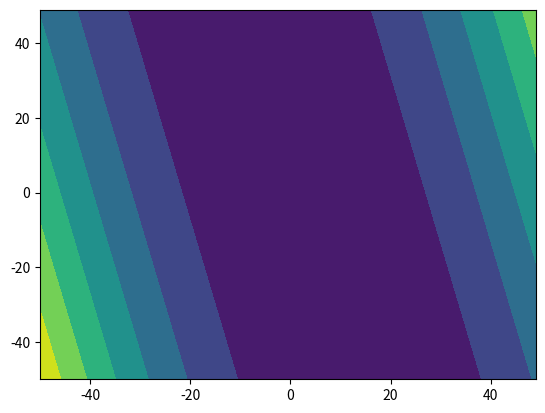

Recreate this plot in Python.
import numpy as np
import matplotlib.pyplot as plt

x = np.arange(0, 10)
y = 2*x+3
w, b = 0, 0


def costFunction(x, y, w, b):
    length = len(x)
    cost = (1/2*length)*(sum(w*x+b-y))**2
    return cost


extend = 50
bTest = np.arange(-extend, extend)
wTest = np.arange(-extend, extend)
costArray = np.array([])
count = 0
for btest in bTest:
    for wtest in wTest:
        cost = costFunction(x, y, wtest, btest)
        costArray = np.append(costArray, cost)
        print(count, cost)
        count = count+1
size = len(bTest)
costArray = np.reshape(costArray, (size, size))
plt.contourf(bTest, wTest, costArray)
plt.show()
